Image classification data set "neural" (Baldunica/neural on GitHub). Class labels (4): broadleaf plant, grass, soil, soybean.

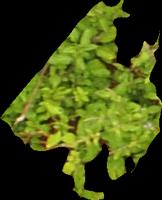
Label: broadleaf plant

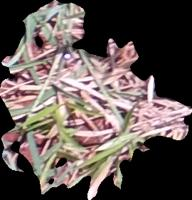
Label: grass

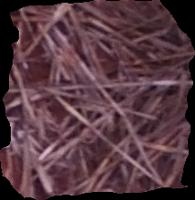
Label: soil

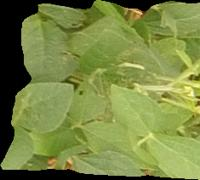
Label: soybean
